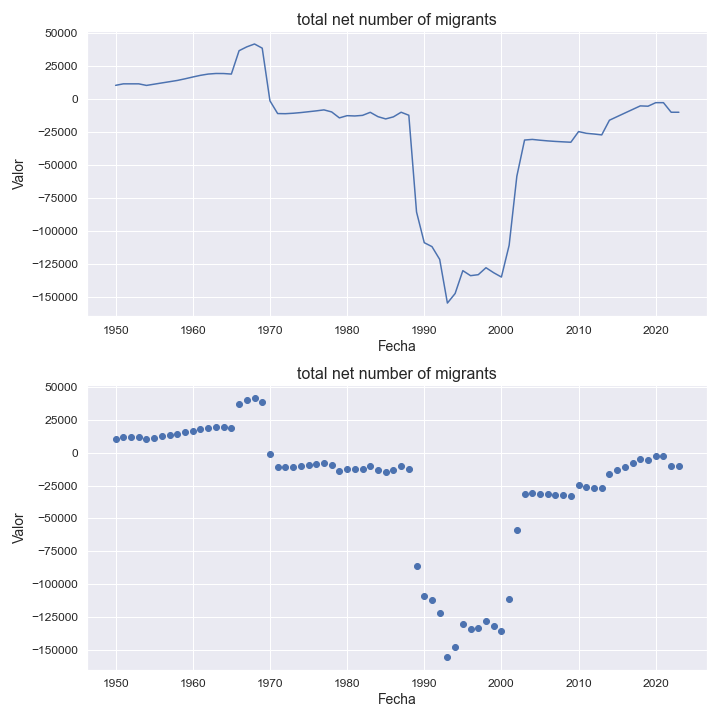

The data file committed next to this chart (first rows):
indicatorshortname, locationid, location, iso2, timeid, time, value
total net number of migrants, 268, georgia, ge, 1, 1950, 10420
total net number of migrants, 268, georgia, ge, 2, 1951, 11555
total net number of migrants, 268, georgia, ge, 3, 1952, 11555
total net number of migrants, 268, georgia, ge, 4, 1953, 11555
total net number of migrants, 268, georgia, ge, 5, 1954, 10359
total net number of migrants, 268, georgia, ge, 6, 1955, 11302
total net number of migrants, 268, georgia, ge, 7, 1956, 12252
total net number of migrants, 268, georgia, ge, 8, 1957, 13187
total net number of migrants, 268, georgia, ge, 9, 1958, 14136
total net number of migrants, 268, georgia, ge, 10, 1959, 15382
total net number of migrants, 268, georgia, ge, 11, 1960, 16740
total net number of migrants, 268, georgia, ge, 12, 1961, 18014
total net number of migrants, 268, georgia, ge, 13, 1962, 18976
total net number of migrants, 268, georgia, ge, 14, 1963, 19406
total net number of migrants, 268, georgia, ge, 15, 1964, 19373
total net number of migrants, 268, georgia, ge, 16, 1965, 18975
total net number of migrants, 268, georgia, ge, 17, 1966, 36699
total net number of migrants, 268, georgia, ge, 18, 1967, 39616
total net number of migrants, 268, georgia, ge, 19, 1968, 41791
total net number of migrants, 268, georgia, ge, 20, 1969, 38629
total net number of migrants, 268, georgia, ge, 21, 1970, -1310
total net number of migrants, 268, georgia, ge, 22, 1971, -10996
total net number of migrants, 268, georgia, ge, 23, 1972, -11099
total net number of migrants, 268, georgia, ge, 24, 1973, -10762
total net number of migrants, 268, georgia, ge, 25, 1974, -10251
total net number of migrants, 268, georgia, ge, 26, 1975, -9606
total net number of migrants, 268, georgia, ge, 27, 1976, -8953
total net number of migrants, 268, georgia, ge, 28, 1977, -8208
total net number of migrants, 268, georgia, ge, 29, 1978, -9758
total net number of migrants, 268, georgia, ge, 30, 1979, -14281
total net number of migrants, 268, georgia, ge, 31, 1980, -12594
total net number of migrants, 268, georgia, ge, 32, 1981, -12822
total net number of migrants, 268, georgia, ge, 33, 1982, -12366
total net number of migrants, 268, georgia, ge, 34, 1983, -10052
total net number of migrants, 268, georgia, ge, 35, 1984, -13347
total net number of migrants, 268, georgia, ge, 36, 1985, -15060
total net number of migrants, 268, georgia, ge, 37, 1986, -13505
total net number of migrants, 268, georgia, ge, 38, 1987, -9996
total net number of migrants, 268, georgia, ge, 39, 1988, -12274
total net number of migrants, 268, georgia, ge, 40, 1989, -85695
total net number of migrants, 268, georgia, ge, 41, 1990, -108964
total net number of migrants, 268, georgia, ge, 42, 1991, -111959
total net number of migrants, 268, georgia, ge, 43, 1992, -121649
total net number of migrants, 268, georgia, ge, 44, 1993, -154787
total net number of migrants, 268, georgia, ge, 45, 1994, -147547
total net number of migrants, 268, georgia, ge, 46, 1995, -130196
total net number of migrants, 268, georgia, ge, 47, 1996, -134001
total net number of migrants, 268, georgia, ge, 48, 1997, -133253
total net number of migrants, 268, georgia, ge, 49, 1998, -127967
total net number of migrants, 268, georgia, ge, 50, 1999, -131772
total net number of migrants, 268, georgia, ge, 51, 2000, -135044
total net number of migrants, 268, georgia, ge, 52, 2001, -110972
total net number of migrants, 268, georgia, ge, 53, 2002, -58530
total net number of migrants, 268, georgia, ge, 54, 2003, -31080
total net number of migrants, 268, georgia, ge, 55, 2004, -30611
total net number of migrants, 268, georgia, ge, 56, 2005, -31214
total net number of migrants, 268, georgia, ge, 57, 2006, -31733
total net number of migrants, 268, georgia, ge, 58, 2007, -32140
total net number of migrants, 268, georgia, ge, 59, 2008, -32462
total net number of migrants, 268, georgia, ge, 60, 2009, -32758
... 14 more rows
